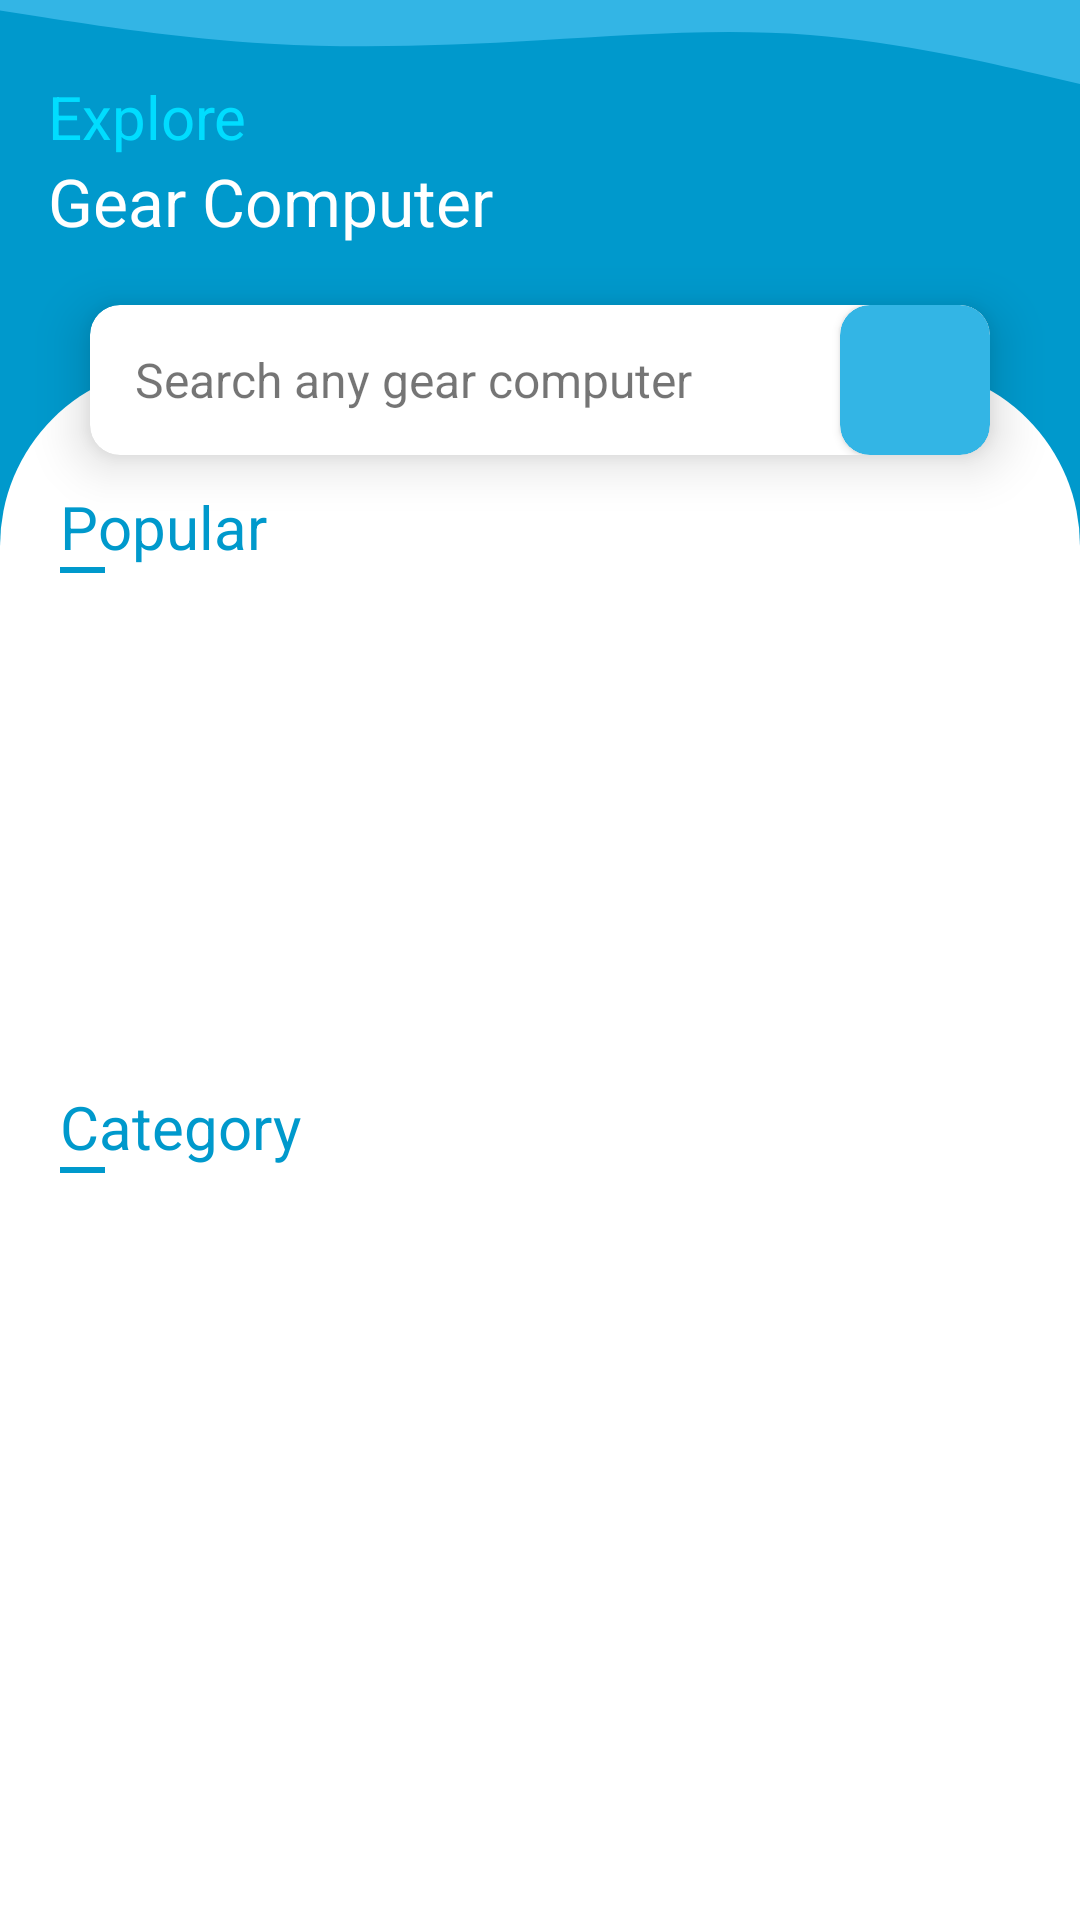

The Android layout XML behind this screen, and the referenced resources:
<!-- AndroidManifest.xml: activity theme AppTheme.NoActionBar -->
<!-- res/layout/fragment_home.xml -->
<?xml version="1.0" encoding="utf-8"?>
<RelativeLayout xmlns:android="http://schemas.android.com/apk/res/android"
    xmlns:app="http://schemas.android.com/apk/res-auto"
    xmlns:tools="http://schemas.android.com/tools"
    android:layout_width="match_parent"
    android:layout_height="match_parent"
    android:background="@color/colorPrimaryDark"
    tools:context=".ui.home.HomeFragment">


    <RelativeLayout
        android:layout_width="match_parent"
        android:layout_height="match_parent">

        <LinearLayout
            android:id="@+id/ll1"
            android:layout_width="match_parent"
            android:layout_height="35dp"
            android:background="@drawable/ic_wave"
            tools:ignore="Orientation" />

        <TextView
            android:id="@+id/tv1"
            android:layout_width="wrap_content"
            android:layout_height="wrap_content"
            android:layout_below="@id/ll1"
            android:layout_marginStart="16dp"
            android:layout_marginTop="-10dp"
            android:layout_marginEnd="16dp"
            android:text="Explore"
            android:textColor="@android:color/holo_blue_bright"
            android:textSize="20sp" />

        <TextView
            android:id="@+id/tv2"
            android:layout_width="wrap_content"
            android:layout_height="wrap_content"
            android:layout_below="@id/tv1"
            android:layout_marginStart="16dp"
            android:text="Gear Computer"
            android:textColor="@color/white"
            android:textSize="22sp" />


        <androidx.cardview.widget.CardView
            android:id="@+id/card_action_search"
            android:layout_width="match_parent"
            android:layout_height="50dp"
            android:layout_below="@id/tv2"
            android:layout_marginLeft="30dp"
            android:layout_marginTop="20dp"
            android:layout_marginRight="30dp"
            app:cardBackgroundColor="@color/white"
            app:cardCornerRadius="10dp"
            app:cardElevation="10dp">

            <RelativeLayout
                android:id="@+id/rl_action_search"
                android:layout_width="match_parent"
                android:layout_height="match_parent"
                android:clickable="true"
                android:foreground="?android:attr/selectableItemBackground">

                <TextView
                    android:layout_width="match_parent"
                    android:layout_height="match_parent"
                    android:layout_toLeftOf="@id/card"
                    android:gravity="center_vertical"
                    android:paddingLeft="15dp"
                    android:text="Search any gear computer"
                    android:textSize="16sp" />

                <androidx.cardview.widget.CardView
                    android:id="@+id/card"
                    android:layout_width="50dp"
                    android:layout_height="match_parent"
                    android:layout_alignParentRight="true"
                    android:layout_centerVertical="true"
                    app:cardBackgroundColor="@color/colorPrimary"
                    app:cardCornerRadius="10dp">

                    <ImageView
                        android:layout_width="match_parent"
                        android:layout_height="match_parent"
                        android:scaleType="center"
                        android:src="@drawable/ic_search_black_24dp" />
                </androidx.cardview.widget.CardView>

            </RelativeLayout>
        </androidx.cardview.widget.CardView>

        <RelativeLayout
            android:layout_width="match_parent"
            android:layout_height="match_parent"
            android:layout_below="@id/card_action_search"
            android:layout_marginTop="-30dp"
            android:background="@drawable/background_top_radius">

            <TextView
                android:id="@+id/tvPopular"
                android:layout_width="wrap_content"
                android:layout_height="wrap_content"
                android:layout_marginLeft="20dp"
                android:layout_marginTop="40dp"
                android:text="Popular"
                android:textColor="@color/colorPrimaryDark"
                android:textSize="20sp" />

            <View
                android:id="@+id/v1"
                android:layout_width="15dp"
                android:layout_height="2dp"
                android:layout_below="@id/tvPopular"
                android:layout_marginLeft="20dp"
                android:background="@color/colorPrimaryDark" />

            <RelativeLayout
                android:id="@+id/rlSlider"
                android:layout_width="match_parent"
                android:layout_height="150dp"
                android:layout_marginTop="70dp">

                <com.smarteist.autoimageslider.SliderView
                    android:id="@+id/imgSlider"
                    android:layout_width="match_parent"
                    android:layout_height="150dp"
                    android:visibility="invisible"
                    app:sliderAnimationDuration="600"
                    app:sliderAutoCycleDirection="back_and_forth"
                    app:sliderIndicatorAnimationDuration="600"
                    app:sliderIndicatorGravity="right|bottom"
                    app:sliderIndicatorMargin="15dp"
                    app:sliderIndicatorOrientation="horizontal"
                    app:sliderIndicatorPadding="1dp"
                    app:sliderIndicatorRadius="1.5dp"
                    app:sliderIndicatorSelectedColor="#5A5A5A"
                    app:sliderIndicatorUnselectedColor="#FFF"
                    app:sliderScrollTimeInSec="2" />

                <ProgressBar
                    android:id="@+id/pbStore"
                    android:layout_width="wrap_content"
                    android:layout_height="wrap_content"
                    android:layout_centerHorizontal="true"
                    android:layout_marginTop="60dp" />

            </RelativeLayout>


            <TextView
                android:id="@+id/tvCategory"
                android:layout_width="wrap_content"
                android:layout_height="wrap_content"
                android:layout_below="@id/rlSlider"
                android:layout_marginLeft="20dp"
                android:layout_marginTop="20dp"
                android:text="Category"
                android:textColor="@color/colorPrimaryDark"
                android:textSize="20sp" />

            <View
                android:id="@+id/v2"
                android:layout_width="15dp"
                android:layout_height="2dp"
                android:layout_below="@id/tvCategory"
                android:layout_marginLeft="20dp"
                android:background="@color/colorPrimaryDark" />

            <RelativeLayout
                android:layout_width="match_parent"
                android:layout_height="match_parent"
                android:layout_below="@id/tvCategory">

                <androidx.recyclerview.widget.RecyclerView
                    android:id="@+id/rvDataStore"
                    android:layout_width="match_parent"
                    android:layout_height="match_parent"
                    android:layout_marginTop="10dp" />

                <ProgressBar
                    android:id="@+id/pbSlider"
                    android:layout_width="wrap_content"
                    android:layout_height="wrap_content"
                    android:layout_centerHorizontal="true"
                    android:layout_marginTop="80dp"
                    android:indeterminate="true" />

            </RelativeLayout>


            <ImageView
                android:layout_width="200dp"
                android:layout_height="100dp"
                android:layout_alignParentBottom="true"
                android:layout_centerHorizontal="true"
                android:layout_marginBottom="-15dp"
                android:src="@drawable/logo"
                android:translationZ="-1dp" />

        </RelativeLayout>

    </RelativeLayout>

</RelativeLayout>
<!-- resources referenced by this layout -->
<resources>
  <color name="colorPrimary">@android:color/holo_blue_light</color>
  <color name="colorPrimaryDark">@android:color/holo_blue_dark</color>
  <!-- drawable background_top_radius (drawable) -->
  <?xml version="1.0" encoding="utf-8"?>
  <selector xmlns:android="http://schemas.android.com/apk/res/android">
      <item>
          <shape android:shape="rectangle">
              <solid android:color="#FFF" />
              <corners
                  android:topLeftRadius="60dip"
                  android:topRightRadius="60dip" />
          </shape>
      </item>
  
  </selector>
  <!-- drawable ic_wave (drawable) -->
  <vector xmlns:android="http://schemas.android.com/apk/res/android"
      android:width="1440dp"
      android:height="320dp"
      android:viewportWidth="1440"
      android:viewportHeight="320">
    <path
        android:pathData="M0,32L60,53.3C120,75 240,117 360,133.3C480,149 600,139 720,122.7C840,107 960,85 1080,106.7C1200,128 1320,192 1380,224L1440,256L1440,0L1380,0C1320,0 1200,0 1080,0C960,0 840,0 720,0C600,0 480,0 360,0C240,0 120,0 60,0L0,0Z"
        android:fillColor="@color/colorPrimary"
        android:fillAlpha="1"/>
  </vector>
  <style name="AppTheme.NoActionBar">
          <item name="windowActionBar">false</item>
          <item name="windowNoTitle">true</item>
      </style>
  <!-- not gathered from this repository: default colours our renderer supplied (Android Studio template values) -->
  <color name="white">#FFFFFFFF</color>
</resources>
